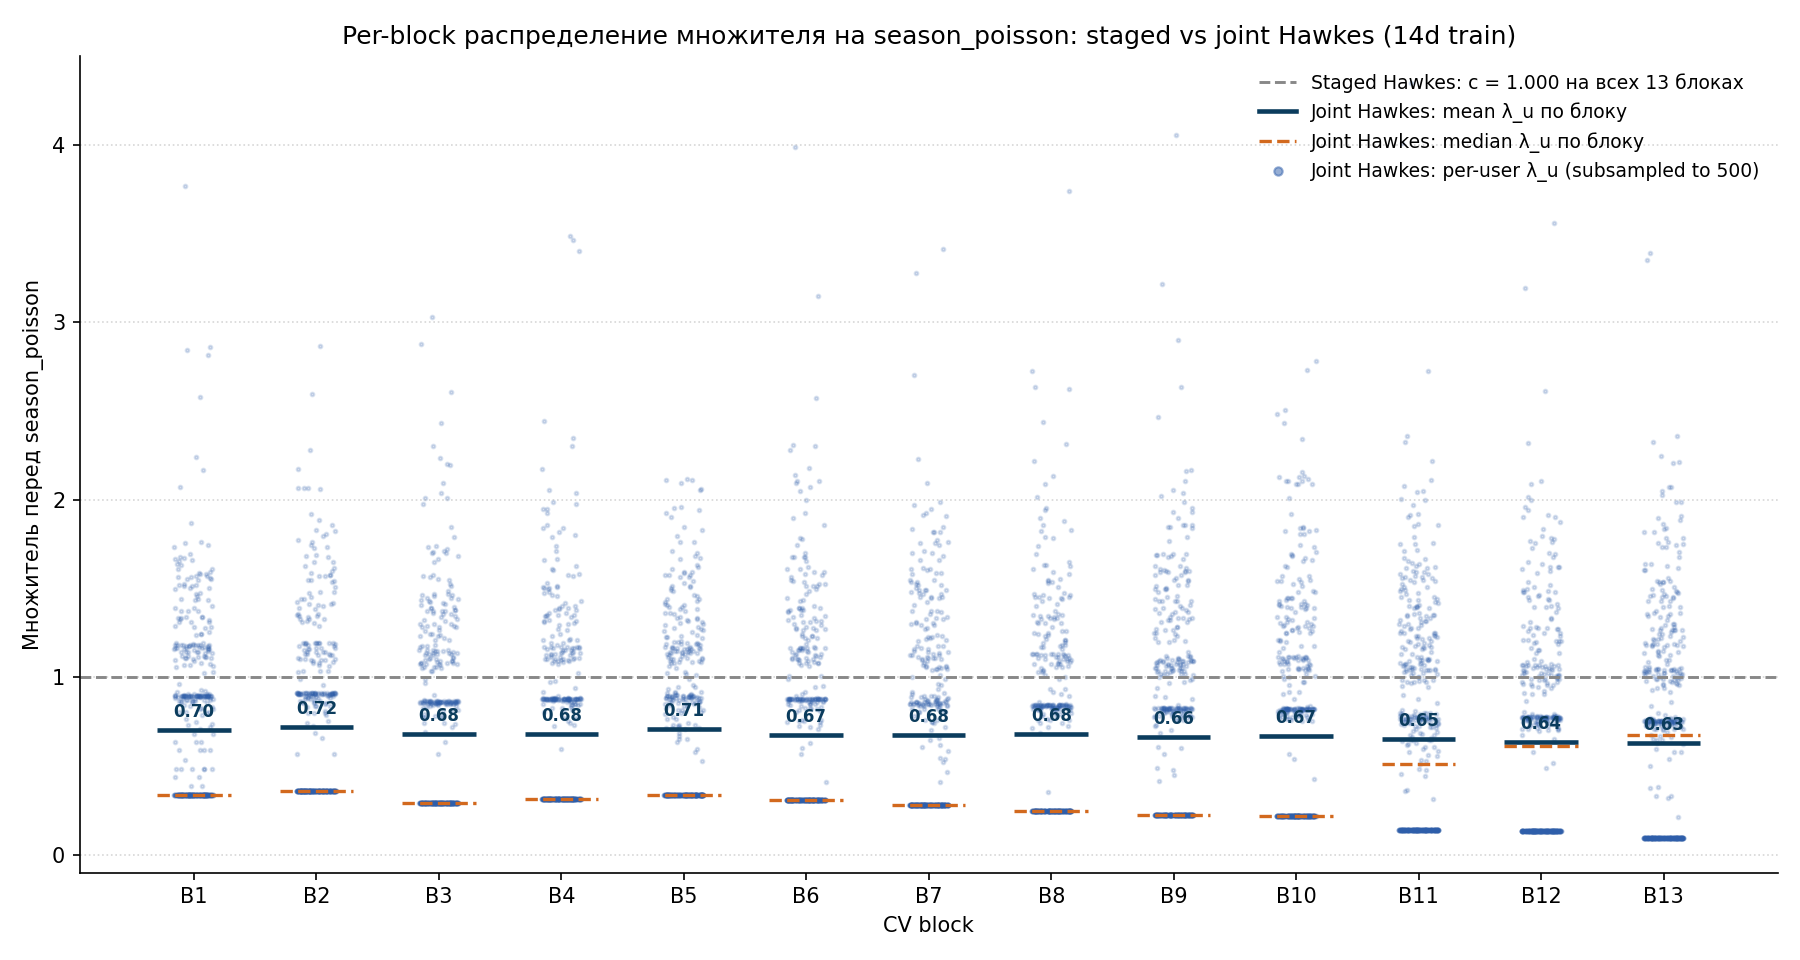

Data behind this chart, as committed beside it:
block_idx, block_label, staged_c, joint_lambda_mean, joint_lambda_median, joint_lambda_p5, joint_lambda_p25, joint_lambda_p75, joint_lambda_p95, joint_alpha_norm
0, 2025-01-15..2025-01-28, 1.0, 0.7029, 0.3389, 0.3389, 0.3389, 0.9081, 1.628, 0.04668
1, 2025-02-05..2025-02-18, 1.0, 0.7219, 0.3569, 0.3569, 0.3569, 0.9962, 1.658, 0.05461
2, 2025-02-26..2025-03-11, 1.0, 0.6804, 0.2895, 0.2895, 0.2895, 1.041, 1.67, 0.05151
3, 2025-03-19..2025-04-01, 1.0, 0.6797, 0.3157, 0.3157, 0.3157, 0.8943, 1.633, 0.0547
4, 2025-04-09..2025-04-22, 1.0, 0.7082, 0.3347, 0.3347, 0.3347, 0.9784, 1.69, 0.05094
5, 2025-04-30..2025-05-13, 1.0, 0.673, 0.3109, 0.3109, 0.3109, 0.8853, 1.62, 0.05571
6, 2025-05-21..2025-06-03, 1.0, 0.6764, 0.2826, 0.2826, 0.2826, 1.008, 1.687, 0.05326
7, 2025-06-11..2025-06-24, 1.0, 0.6798, 0.2488, 0.2488, 0.2488, 1.062, 1.721, 0.0407
8, 2025-07-02..2025-07-15, 1.0, 0.664, 0.2229, 0.2229, 0.2229, 1.05, 1.695, 0.05051
9, 2025-07-23..2025-08-05, 1.0, 0.6689, 0.2187, 0.2187, 0.2187, 1.059, 1.714, 0.04182
10, 2025-08-13..2025-08-26, 1.0, 0.6531, 0.5127, 0.1402, 0.1402, 1.056, 1.794, 0.04466
11, 2025-09-03..2025-09-16, 1.0, 0.6361, 0.6123, 0.135, 0.135, 1.029, 1.713, 0.04846
12, 2025-09-24..2025-10-07, 1.0, 0.629, 0.6762, 0.09417, 0.09417, 1.026, 1.729, 0.04561
